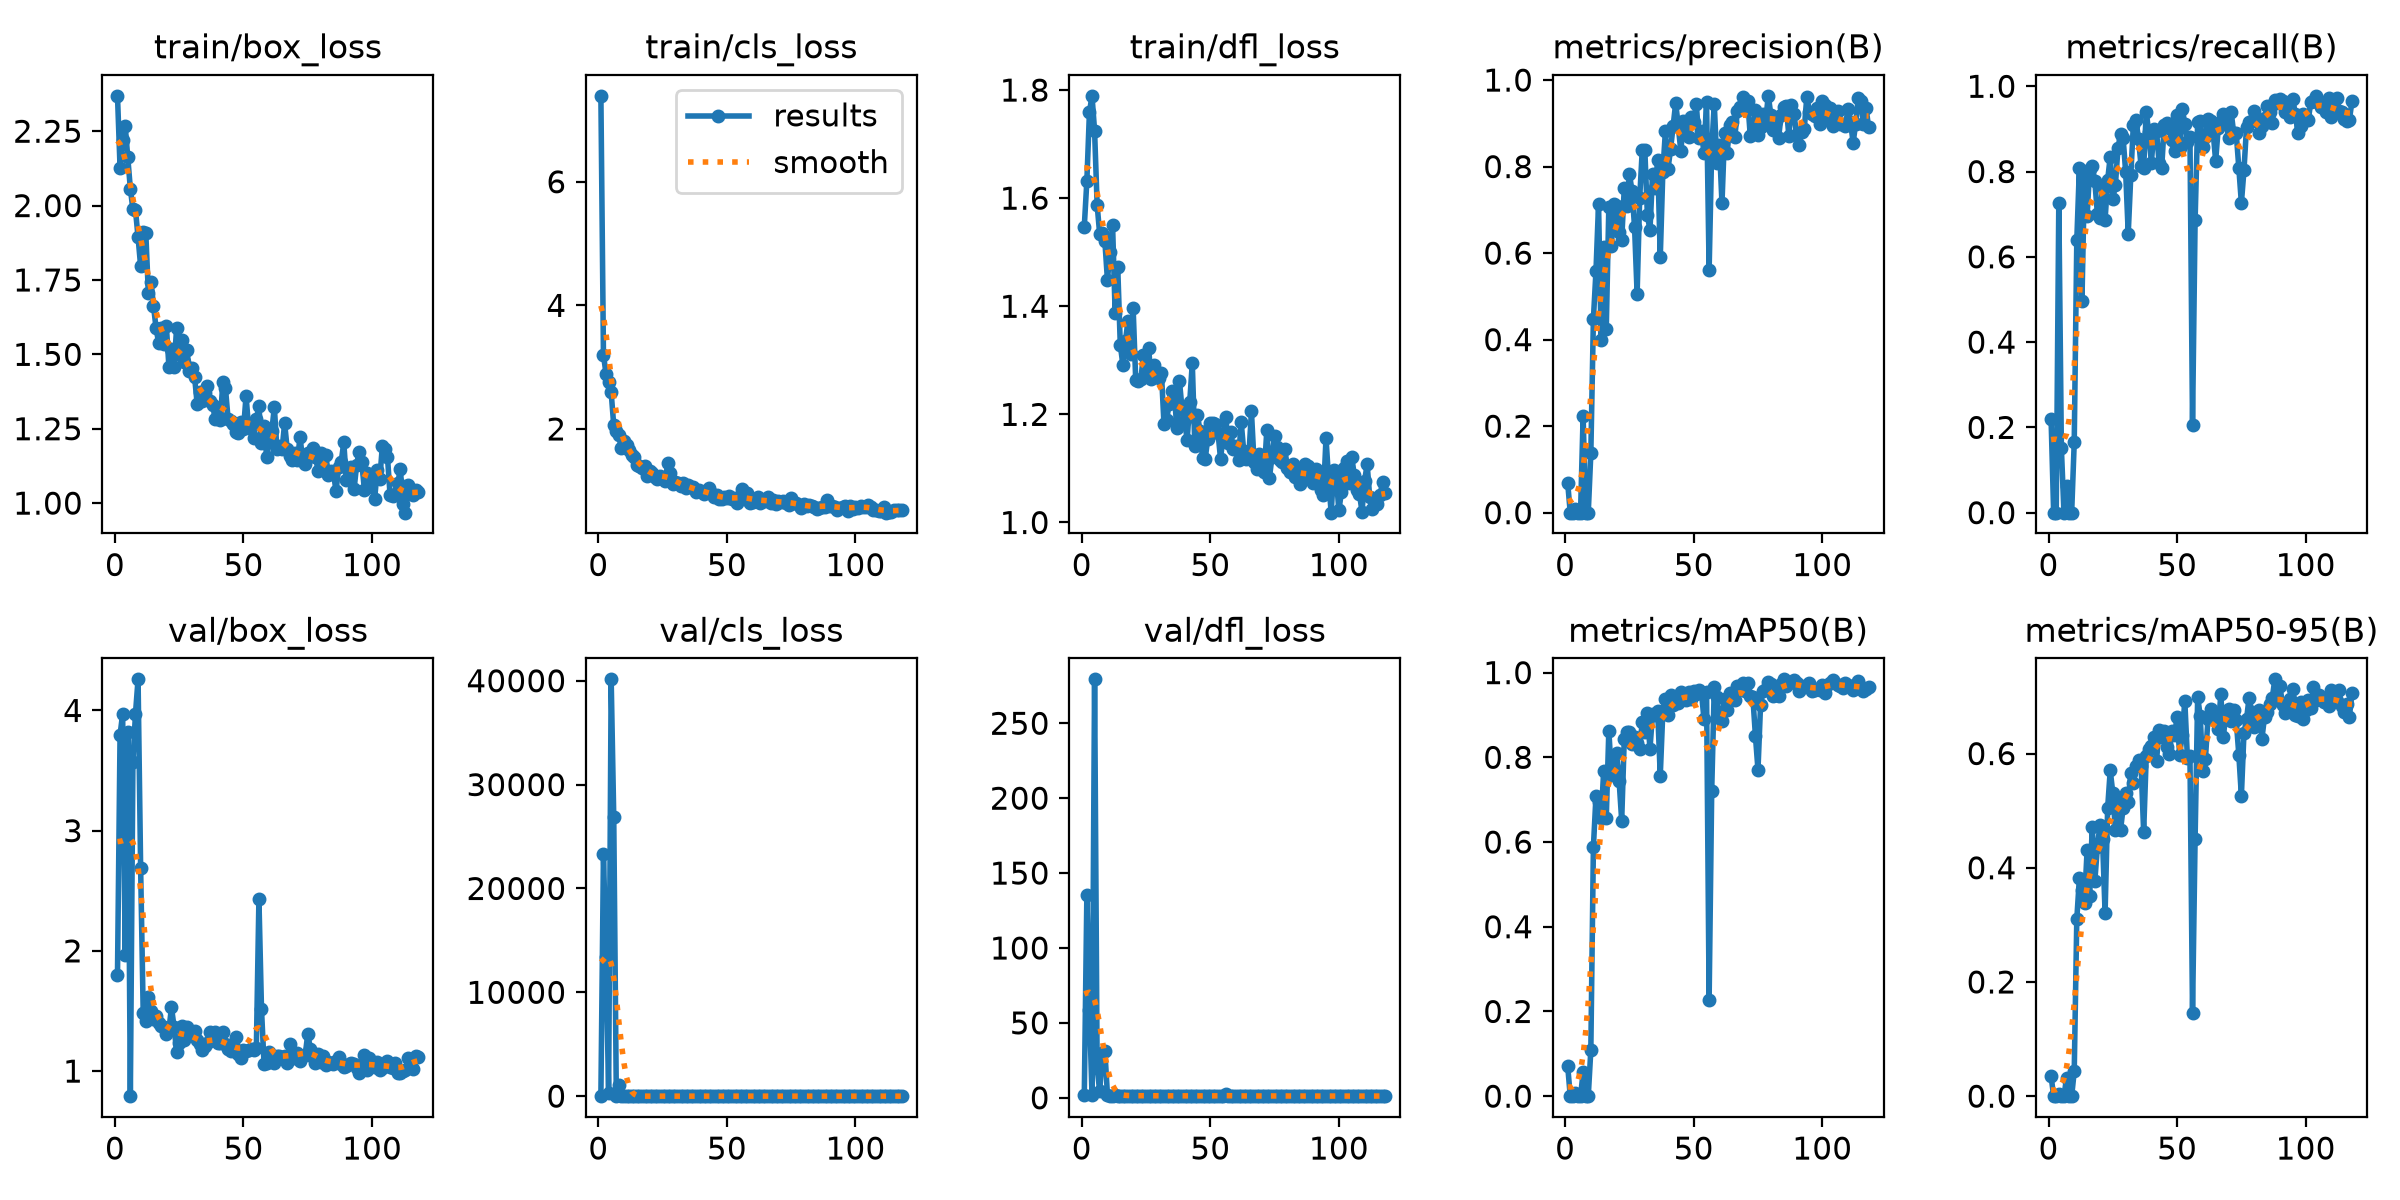

Source data for this figure (header and first rows):
epoch, time, train/box_loss, train/cls_loss, train/dfl_loss, metrics/precision(B), metrics/recall(B), metrics/mAP50(B), metrics/mAP50-95(B), val/box_loss, val/cls_loss, val/dfl_loss, lr/pg0, lr/pg1, lr/pg2
1, 42.9, 2.369, 7.39, 1.547, 0.06851, 0.2199, 0.07127, 0.03496, 1.803, 24.12, 1.677, 0.0004638, 0.0004638, 0.0004638
2, 46.8, 2.128, 3.197, 1.632, 0, 0, 0, 0, 3.797, 23347, 135.1, 0.000937, 0.000937, 0.000937
3, 49.34, 2.219, 2.893, 1.759, 0, 0, 0, 0, 3.971, 13424, 58.75, 0.001407, 0.001407, 0.001407
4, 51.65, 2.268, 2.76, 1.789, 0.00862, 0.7273, 0.00815, 0.00388, 1.97, 342.8, 2.155, 0.001415, 0.001415, 0.001415
5, 53.98, 2.162, 2.59, 1.725, 0.00018, 0.1515, 0.00011, 6e-05, 3.817, 40136, 279.3, 0.00141, 0.00141, 0.00141
6, 56.17, 2.057, 2.059, 1.588, 0, 0, 0, 0, 0.7915, 26862, 19.86, 0.001405, 0.001405, 0.001405
7, 58.39, 1.987, 1.966, 1.533, 0.2232, 0.06323, 0.0561, 0.0315, 3.572, 23.61, 4.258, 0.001401, 0.001401, 0.001401
8, 60.6, 1.984, 1.901, 1.535, 0, 0, 0, 0, 3.974, 1067, 29.68, 0.001396, 0.001396, 0.001396
9, 62.84, 1.894, 1.692, 1.521, 0, 0, 0, 0, 4.259, 9.688, 31.39, 0.001391, 0.001391, 0.001391
10, 65.06, 1.797, 1.803, 1.449, 0.1373, 0.165, 0.1085, 0.04354, 2.689, 3.036, 2.212, 0.001387, 0.001387, 0.001387
11, 67.48, 1.912, 1.743, 1.501, 0.4475, 0.6391, 0.5886, 0.3101, 1.486, 1.702, 1.511, 0.001382, 0.001382, 0.001382
12, 69.86, 1.908, 1.666, 1.55, 0.5584, 0.808, 0.7077, 0.3815, 1.416, 1.794, 1.496, 0.001377, 0.001377, 0.001377
13, 72.35, 1.707, 1.572, 1.387, 0.7133, 0.4961, 0.6935, 0.3613, 1.615, 1.658, 1.586, 0.001372, 0.001372, 0.001372
14, 74.56, 1.745, 1.551, 1.473, 0.3982, 0.7935, 0.6561, 0.339, 1.497, 1.742, 1.498, 0.001368, 0.001368, 0.001368
15, 76.81, 1.664, 1.414, 1.329, 0.6132, 0.6947, 0.7682, 0.4304, 1.437, 1.393, 1.508, 0.001363, 0.001363, 0.001363
16, 79.36, 1.588, 1.405, 1.292, 0.4247, 0.807, 0.6564, 0.3502, 1.462, 1.989, 1.445, 0.001358, 0.001358, 0.001358
17, 81.71, 1.539, 1.364, 1.335, 0.7071, 0.8125, 0.8632, 0.4718, 1.398, 1.796, 1.461, 0.001354, 0.001354, 0.001354
18, 84.11, 1.588, 1.401, 1.373, 0.6172, 0.7779, 0.7586, 0.3763, 1.371, 1.422, 1.457, 0.001349, 0.001349, 0.001349
19, 86.32, 1.536, 1.237, 1.311, 0.7132, 0.7015, 0.7758, 0.4362, 1.37, 1.198, 1.488, 0.001344, 0.001344, 0.001344
20, 88.58, 1.596, 1.322, 1.396, 0.7092, 0.6904, 0.8112, 0.4751, 1.308, 1.543, 1.357, 0.001339, 0.001339, 0.001339
21, 90.95, 1.459, 1.289, 1.264, 0.6487, 0.7632, 0.7442, 0.4498, 1.345, 1.364, 1.376, 0.001335, 0.001335, 0.001335
22, 93.19, 1.519, 1.218, 1.261, 0.6308, 0.6874, 0.6508, 0.3209, 1.53, 1.441, 1.544, 0.00133, 0.00133, 0.00133
23, 95.35, 1.458, 1.197, 1.265, 0.7494, 0.7801, 0.8431, 0.505, 1.368, 1.16, 1.418, 0.001325, 0.001325, 0.001325
24, 97.75, 1.589, 1.236, 1.31, 0.709, 0.835, 0.8607, 0.5703, 1.161, 1.23, 1.326, 0.001321, 0.001321, 0.001321
25, 100.1, 1.502, 1.205, 1.273, 0.7831, 0.7362, 0.8609, 0.5312, 1.23, 1.201, 1.346, 0.001316, 0.001316, 0.001316
26, 102.6, 1.547, 1.153, 1.323, 0.7444, 0.7675, 0.8304, 0.4669, 1.374, 1.249, 1.433, 0.001311, 0.001311, 0.001311
27, 105, 1.473, 1.443, 1.266, 0.661, 0.8544, 0.8478, 0.5157, 1.261, 1.163, 1.35, 0.001306, 0.001306, 0.001306
28, 107.4, 1.514, 1.28, 1.291, 0.5061, 0.8878, 0.8337, 0.4661, 1.37, 1.244, 1.429, 0.001302, 0.001302, 0.001302
29, 109.7, 1.443, 1.105, 1.274, 0.7275, 0.8795, 0.8196, 0.5041, 1.306, 1.155, 1.333, 0.001297, 0.001297, 0.001297
30, 112.3, 1.453, 1.134, 1.267, 0.8383, 0.7991, 0.8837, 0.5305, 1.299, 1.124, 1.392, 0.001292, 0.001292, 0.001292
31, 114.9, 1.423, 1.119, 1.277, 0.838, 0.6546, 0.859, 0.5159, 1.33, 1.458, 1.349, 0.001288, 0.001288, 0.001288
32, 117.2, 1.332, 1.07, 1.181, 0.687, 0.7913, 0.9036, 0.5662, 1.256, 1.03, 1.326, 0.001283, 0.001283, 0.001283
33, 119.4, 1.374, 1.118, 1.189, 0.6537, 0.9102, 0.8205, 0.5477, 1.223, 1.007, 1.312, 0.001278, 0.001278, 0.001278
34, 121.6, 1.343, 1.042, 1.22, 0.7831, 0.9214, 0.9032, 0.5784, 1.172, 1.069, 1.278, 0.001273, 0.001273, 0.001273
35, 124.1, 1.371, 1.099, 1.243, 0.7497, 0.8767, 0.899, 0.5881, 1.207, 0.9542, 1.274, 0.001269, 0.001269, 0.001269
36, 126.8, 1.393, 1.062, 1.239, 0.8149, 0.8123, 0.9089, 0.5789, 1.235, 1.041, 1.297, 0.001264, 0.001264, 0.001264
37, 129, 1.344, 1.068, 1.174, 0.5902, 0.8085, 0.7568, 0.4625, 1.323, 1.155, 1.368, 0.001259, 0.001259, 0.001259
38, 131.2, 1.329, 0.9734, 1.262, 0.7885, 0.9397, 0.9088, 0.5951, 1.256, 0.9862, 1.327, 0.001255, 0.001255, 0.001255
39, 133.7, 1.284, 1.007, 1.21, 0.8819, 0.8919, 0.9381, 0.6083, 1.321, 1.11, 1.346, 0.00125, 0.00125, 0.00125
40, 136, 1.296, 0.9849, 1.19, 0.794, 0.8204, 0.9005, 0.6134, 1.234, 0.9657, 1.31, 0.001245, 0.001245, 0.001245
41, 138.4, 1.28, 0.9533, 1.153, 0.84, 0.8998, 0.9475, 0.6293, 1.231, 0.9333, 1.326, 0.00124, 0.00124, 0.00124
42, 140.7, 1.409, 0.9981, 1.223, 0.8935, 0.8956, 0.9237, 0.5877, 1.329, 1.043, 1.364, 0.001236, 0.001236, 0.001236
43, 142.9, 1.385, 1.042, 1.295, 0.9469, 0.8195, 0.9434, 0.6417, 1.222, 0.8972, 1.273, 0.001231, 0.001231, 0.001231
44, 145.4, 1.284, 0.9622, 1.141, 0.8939, 0.8077, 0.9282, 0.6285, 1.184, 0.9146, 1.273, 0.001226, 0.001226, 0.001226
45, 147.7, 1.275, 0.904, 1.199, 0.8349, 0.9102, 0.9546, 0.6392, 1.164, 0.8921, 1.261, 0.001222, 0.001222, 0.001222
46, 150, 1.266, 0.9282, 1.17, 0.905, 0.9134, 0.9409, 0.6112, 1.226, 0.9987, 1.285, 0.001217, 0.001217, 0.001217
47, 152.3, 1.238, 0.8597, 1.119, 0.8758, 0.9029, 0.9342, 0.599, 1.284, 0.9507, 1.32, 0.001212, 0.001212, 0.001212
48, 154.5, 1.236, 0.864, 1.117, 0.8695, 0.8733, 0.9543, 0.6397, 1.142, 0.8262, 1.245, 0.001207, 0.001207, 0.001207
49, 156.6, 1.274, 0.9049, 1.155, 0.9146, 0.8473, 0.9385, 0.6318, 1.11, 0.9458, 1.223, 0.001203, 0.001203, 0.001203
50, 159, 1.248, 0.8782, 1.184, 0.9038, 0.9318, 0.9556, 0.6639, 1.174, 0.9184, 1.238, 0.001198, 0.001198, 0.001198
51, 161.5, 1.36, 0.9121, 1.185, 0.9441, 0.8553, 0.949, 0.5976, 1.171, 0.8734, 1.248, 0.001193, 0.001193, 0.001193
52, 163.8, 1.251, 0.8718, 1.182, 0.8657, 0.9476, 0.9588, 0.6326, 1.172, 0.8679, 1.265, 0.001189, 0.001189, 0.001189
53, 166.1, 1.267, 0.8761, 1.166, 0.8819, 0.9125, 0.9539, 0.6924, 1.181, 0.863, 1.26, 0.001184, 0.001184, 0.001184
54, 168.5, 1.219, 0.8049, 1.117, 0.831, 0.8682, 0.8904, 0.593, 1.177, 0.8784, 1.246, 0.001179, 0.001179, 0.001179
55, 170.8, 1.282, 0.8774, 1.162, 0.9494, 0.8821, 0.953, 0.5966, 1.193, 0.9272, 1.27, 0.001174, 0.001174, 0.001174
56, 173.2, 1.325, 1.021, 1.195, 0.561, 0.2061, 0.2278, 0.1451, 2.431, 4.263, 2.35, 0.00117, 0.00117, 0.00117
57, 175.4, 1.204, 0.8694, 1.147, 0.8391, 0.6857, 0.7202, 0.451, 1.516, 1.597, 1.501, 0.001165, 0.001165, 0.001165
58, 177.7, 1.26, 0.9571, 1.167, 0.9456, 0.9169, 0.9651, 0.6995, 1.055, 0.7794, 1.215, 0.00116, 0.00116, 0.00116
59, 180.2, 1.155, 0.8029, 1.135, 0.808, 0.9181, 0.9427, 0.6654, 1.068, 0.8306, 1.182, 0.001155, 0.001155, 0.001155
60, 182.5, 1.206, 0.8261, 1.141, 0.8502, 0.8564, 0.8959, 0.5692, 1.155, 0.8079, 1.273, 0.001151, 0.001151, 0.001151
... 58 more rows
